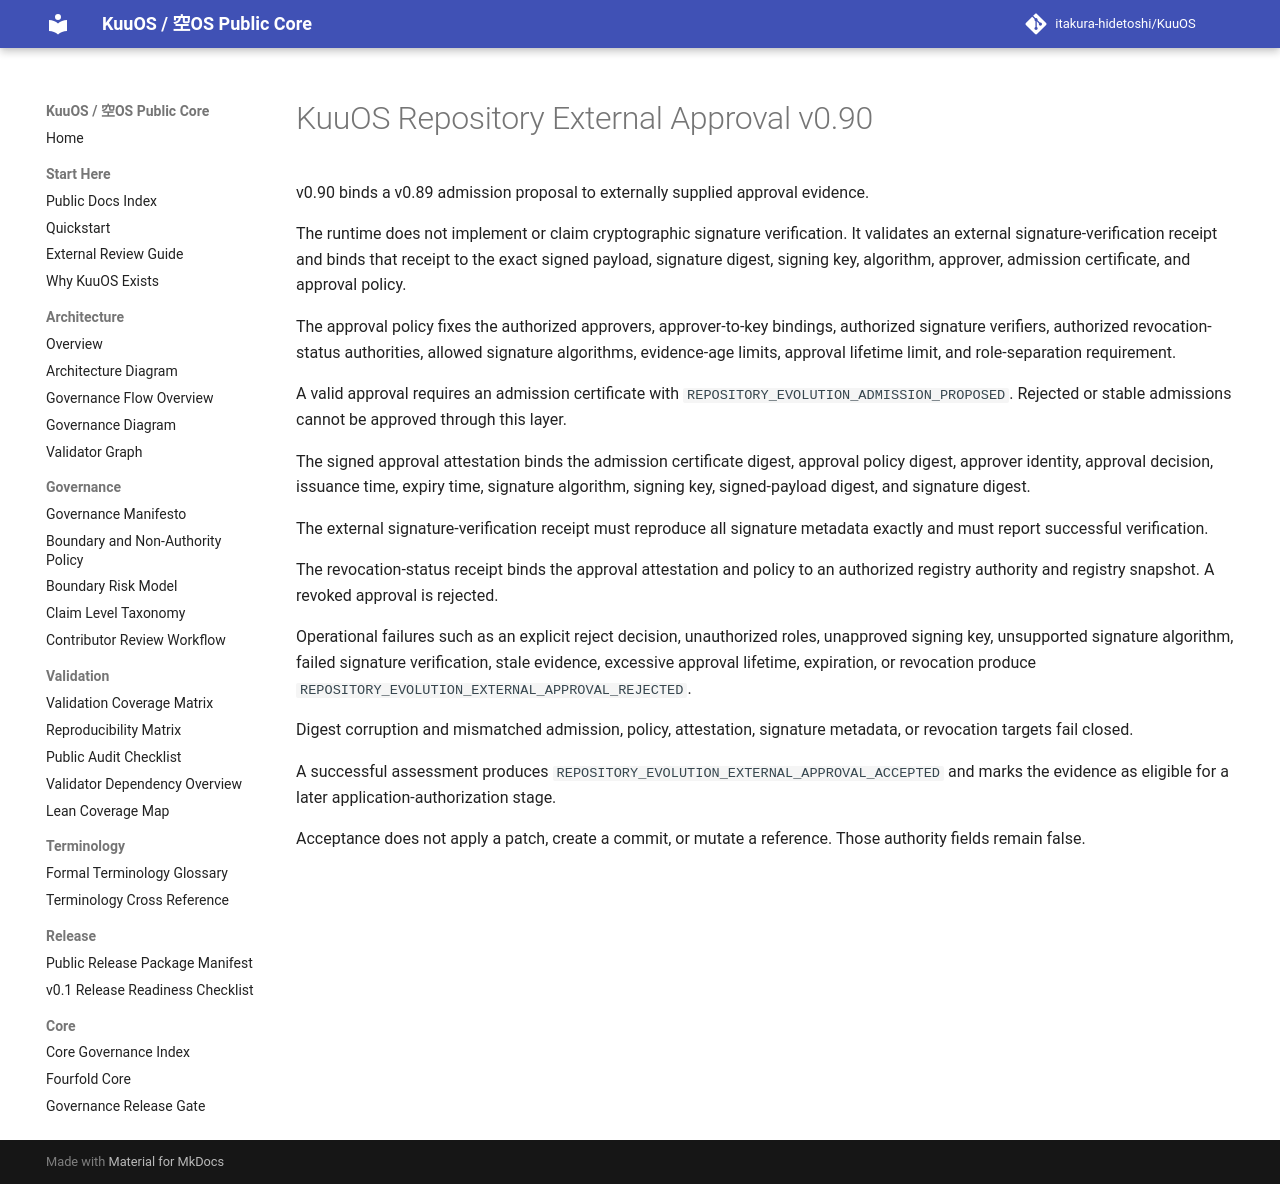

repository: itakura-hidetoshi/KuuOS · page: KUUOS_REPOSITORY_EXTERNAL_APPROVAL_v0_90/index.html · generator: mkdocs

# KuuOS Repository External Approval v0.90

v0.90 binds a v0.89 admission proposal to externally supplied approval evidence.

The runtime does not implement or claim cryptographic signature verification. It validates an external signature-verification receipt and binds that receipt to the exact signed payload, signature digest, signing key, algorithm, approver, admission certificate, and approval policy.

The approval policy fixes the authorized approvers, approver-to-key bindings, authorized signature verifiers, authorized revocation-status authorities, allowed signature algorithms, evidence-age limits, approval lifetime limit, and role-separation requirement.

A valid approval requires an admission certificate with `REPOSITORY_EVOLUTION_ADMISSION_PROPOSED`. Rejected or stable admissions cannot be approved through this layer.

The signed approval attestation binds the admission certificate digest, approval policy digest, approver identity, approval decision, issuance time, expiry time, signature algorithm, signing key, signed-payload digest, and signature digest.

The external signature-verification receipt must reproduce all signature metadata exactly and must report successful verification.

The revocation-status receipt binds the approval attestation and policy to an authorized registry authority and registry snapshot. A revoked approval is rejected.

Operational failures such as an explicit reject decision, unauthorized roles, unapproved signing key, unsupported signature algorithm, failed signature verification, stale evidence, excessive approval lifetime, expiration, or revocation produce `REPOSITORY_EVOLUTION_EXTERNAL_APPROVAL_REJECTED`.

Digest corruption and mismatched admission, policy, attestation, signature metadata, or revocation targets fail closed.

A successful assessment produces `REPOSITORY_EVOLUTION_EXTERNAL_APPROVAL_ACCEPTED` and marks the evidence as eligible for a later application-authorization stage.

Acceptance does not apply a patch, create a commit, or mutate a reference. Those authority fields remain false.
